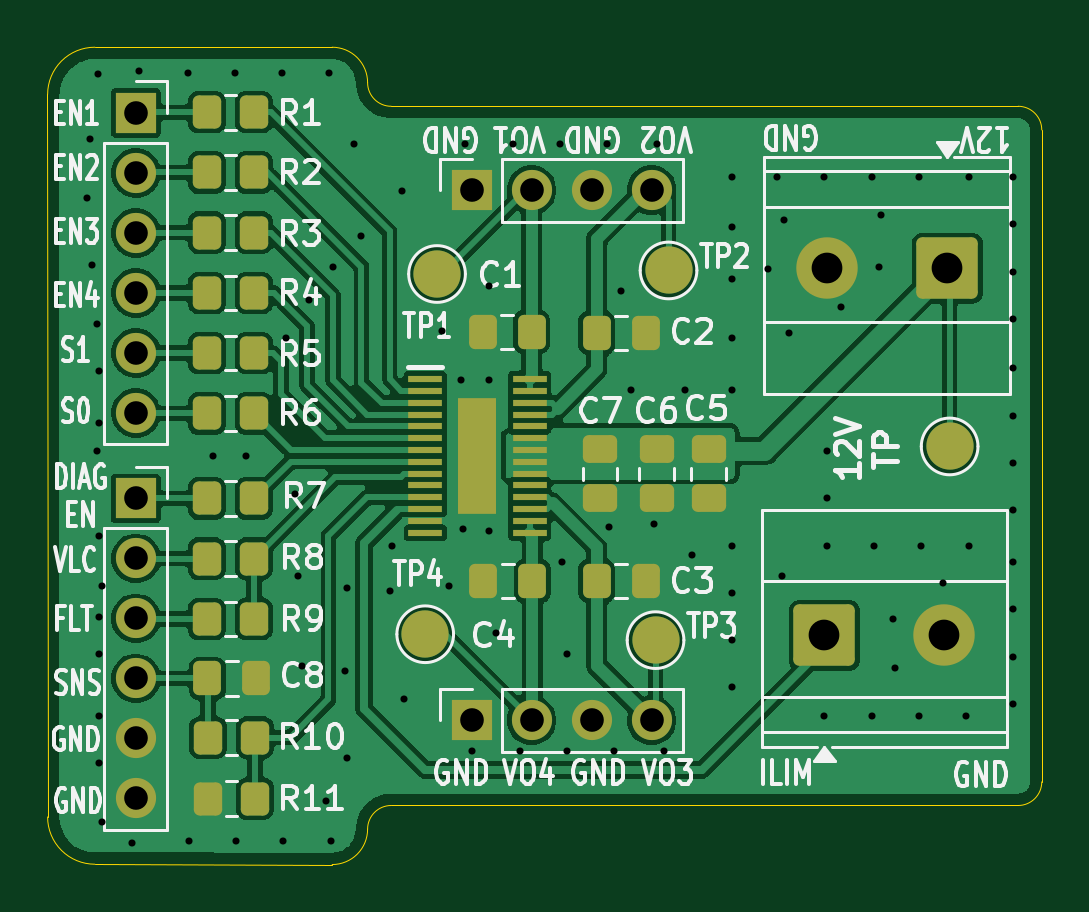
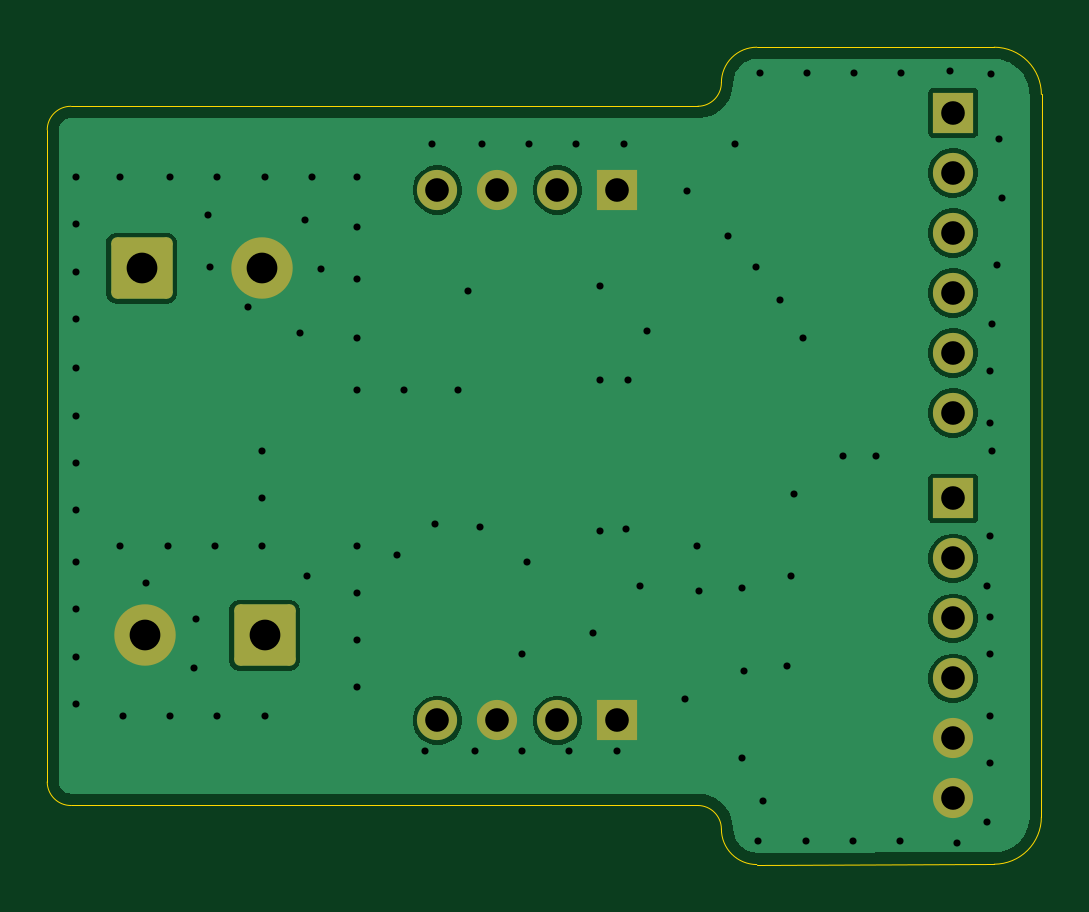
Circuit board: 11 layer files. Board 42.1 x 34.6 mm.
- bottom_copper: PDM-B_Cu.gbl (28736 bytes)
- bottom_mask: PDM-B_Mask.gbs (2024 bytes)
- paste: PDM-B_Paste.gbp (448 bytes)
- bottom_silk: PDM-B_Silkscreen.gbo (449 bytes)
- outline: PDM-Edge_Cuts.gm1 (1678 bytes)
- top_copper: PDM-F_Cu.gtl (140014 bytes)
- top_mask: PDM-F_Mask.gts (4977 bytes)
- paste: PDM-F_Paste.gtp (3687 bytes)
- top_silk: PDM-F_Silkscreen.gto (65896 bytes)
- drill: PDM-NPTH.drl (264 bytes)
- drill: PDM-PTH.drl (2258 bytes)

=== bottom_copper: PDM-B_Cu.gbl (28736 bytes, source omitted) ===
=== bottom_mask: PDM-B_Mask.gbs (2024 bytes, source withheld) ===
=== paste: PDM-B_Paste.gbp ===
%TF.GenerationSoftware,KiCad,Pcbnew,10.0.6*%
%TF.CreationDate,2026-10-19T10:51:50+02:00*%
%TF.ProjectId,PDM,50444d2e-6b69-4636-9164-5f7063625858,rev?*%
%TF.SameCoordinates,Original*%
%TF.FileFunction,Paste,Bot*%
%TF.FilePolarity,Positive*%
%FSLAX46Y46*%
G04 Gerber Fmt 4.6, Leading zero omitted, Abs format (unit mm)*
G04 Created by KiCad (PCBNEW 10.0.6) date 2026-10-19 10:51:50*
%MOMM*%
%LPD*%
G01*
G04 APERTURE LIST*
G04 APERTURE END LIST*
M02*

=== bottom_silk: PDM-B_Silkscreen.gbo ===
%TF.GenerationSoftware,KiCad,Pcbnew,10.0.6*%
%TF.CreationDate,2026-10-19T10:51:50+02:00*%
%TF.ProjectId,PDM,50444d2e-6b69-4636-9164-5f7063625858,rev?*%
%TF.SameCoordinates,Original*%
%TF.FileFunction,Legend,Bot*%
%TF.FilePolarity,Positive*%
%FSLAX46Y46*%
G04 Gerber Fmt 4.6, Leading zero omitted, Abs format (unit mm)*
G04 Created by KiCad (PCBNEW 10.0.6) date 2026-10-19 10:51:50*
%MOMM*%
%LPD*%
G01*
G04 APERTURE LIST*
G04 APERTURE END LIST*
M02*

=== outline: PDM-Edge_Cuts.gm1 ===
%TF.GenerationSoftware,KiCad,Pcbnew,10.0.6*%
%TF.CreationDate,2026-10-19T10:51:50+02:00*%
%TF.ProjectId,PDM,50444d2e-6b69-4636-9164-5f7063625858,rev?*%
%TF.SameCoordinates,Original*%
%TF.FileFunction,Profile,NP*%
%FSLAX46Y46*%
G04 Gerber Fmt 4.6, Leading zero omitted, Abs format (unit mm)*
G04 Created by KiCad (PCBNEW 10.0.6) date 2026-10-19 10:51:50*
%MOMM*%
%LPD*%
G01*
G04 APERTURE LIST*
%TA.AperFunction,Profile*%
%ADD10C,0.050000*%
%TD*%
G04 APERTURE END LIST*
D10*
X94014214Y-46900000D02*
G75*
G02*
X96014214Y-44900014I1999986J0D01*
G01*
X94014214Y-77485786D02*
X94007106Y-46900000D01*
X96014214Y-79485786D02*
G75*
G02*
X94014214Y-77485786I-14J1999986D01*
G01*
X106060660Y-44900000D02*
X96014214Y-44900000D01*
X106060660Y-44900000D02*
G75*
G02*
X107560700Y-46400000I40J-1500000D01*
G01*
X106060660Y-79500000D02*
X96014214Y-79485786D01*
X107560660Y-78000000D02*
G75*
G02*
X106060660Y-79499960I-1499960J0D01*
G01*
X107560660Y-78000000D02*
G75*
G02*
X108560660Y-76999960I1000040J0D01*
G01*
X108560660Y-47400000D02*
G75*
G02*
X107560700Y-46400000I40J1000000D01*
G01*
X108560660Y-47400000D02*
X134000000Y-47400000D01*
X108560660Y-77000000D02*
X134000000Y-77000000D01*
X134000000Y-77000000D02*
X135100000Y-77000000D01*
X135100000Y-47400000D02*
X134000000Y-47400000D01*
X135100000Y-47400000D02*
G75*
G02*
X136100000Y-48400000I0J-1000000D01*
G01*
X136100000Y-48900000D02*
X136100000Y-48400000D01*
X136100000Y-48900000D02*
X136100000Y-62000000D01*
X136100000Y-74000000D02*
X136100000Y-62000000D01*
X136100000Y-75500000D02*
X136100000Y-74000000D01*
X136100000Y-75500000D02*
X136100000Y-76000000D01*
X136100000Y-76000000D02*
G75*
G02*
X135100000Y-77000000I-1000000J0D01*
G01*
M02*

=== top_copper: PDM-F_Cu.gtl (140014 bytes, source omitted) ===
=== top_mask: PDM-F_Mask.gts ===
%TF.GenerationSoftware,KiCad,Pcbnew,10.0.6*%
%TF.CreationDate,2026-10-19T10:51:50+02:00*%
%TF.ProjectId,PDM,50444d2e-6b69-4636-9164-5f7063625858,rev?*%
%TF.SameCoordinates,Original*%
%TF.FileFunction,Soldermask,Top*%
%TF.FilePolarity,Negative*%
%FSLAX46Y46*%
G04 Gerber Fmt 4.6, Leading zero omitted, Abs format (unit mm)*
G04 Created by KiCad (PCBNEW 10.0.6) date 2026-10-19 10:51:50*
%MOMM*%
%LPD*%
G01*
G04 APERTURE LIST*
G04 Aperture macros list*
%AMRoundRect*
0 Rectangle with rounded corners*
0 $1 Rounding radius*
0 $2 $3 $4 $5 $6 $7 $8 $9 X,Y pos of 4 corners*
0 Add a 4 corners polygon primitive as box body*
4,1,4,$2,$3,$4,$5,$6,$7,$8,$9,$2,$3,0*
0 Add four circle primitives for the rounded corners*
1,1,$1+$1,$2,$3*
1,1,$1+$1,$4,$5*
1,1,$1+$1,$6,$7*
1,1,$1+$1,$8,$9*
0 Add four rect primitives between the rounded corners*
20,1,$1+$1,$2,$3,$4,$5,0*
20,1,$1+$1,$4,$5,$6,$7,0*
20,1,$1+$1,$6,$7,$8,$9,0*
20,1,$1+$1,$8,$9,$2,$3,0*%
G04 Aperture macros list end*
%ADD10C,2.000000*%
%ADD11RoundRect,0.250000X-0.350000X-0.450000X0.350000X-0.450000X0.350000X0.450000X-0.350000X0.450000X0*%
%ADD12RoundRect,0.250000X-0.475000X0.337500X-0.475000X-0.337500X0.475000X-0.337500X0.475000X0.337500X0*%
%ADD13RoundRect,0.250000X-0.337500X-0.475000X0.337500X-0.475000X0.337500X0.475000X-0.337500X0.475000X0*%
%ADD14R,1.700000X1.700000*%
%ADD15C,1.700000*%
%ADD16RoundRect,0.250000X0.337500X0.475000X-0.337500X0.475000X-0.337500X-0.475000X0.337500X-0.475000X0*%
%ADD17RoundRect,0.250000X1.050000X1.050000X-1.050000X1.050000X-1.050000X-1.050000X1.050000X-1.050000X0*%
%ADD18C,2.600000*%
%ADD19R,1.425000X0.300000*%
%ADD20R,1.650000X4.940000*%
%ADD21RoundRect,0.250000X-1.050000X-1.050000X1.050000X-1.050000X1.050000X1.050000X-1.050000X1.050000X0*%
%ADD22RoundRect,0.250000X0.350000X0.450000X-0.350000X0.450000X-0.350000X-0.450000X0.350000X-0.450000X0*%
G04 APERTURE END LIST*
D10*
%TO.C,TP3*%
X119750000Y-70000000D03*
%TD*%
D11*
%TO.C,R6*%
X100750000Y-60400000D03*
X102750000Y-60400000D03*
%TD*%
D12*
%TO.C,C5*%
X122000000Y-61925000D03*
X122000000Y-64000000D03*
%TD*%
D13*
%TO.C,C1*%
X112425000Y-56950000D03*
X114500000Y-56950000D03*
%TD*%
D14*
%TO.C,J5*%
X111960000Y-50950000D03*
D15*
X114500000Y-50950000D03*
X117040000Y-50950000D03*
X119580000Y-50950000D03*
%TD*%
D10*
%TO.C,TP1*%
X110500000Y-54500000D03*
%TD*%
D11*
%TO.C,R2*%
X100750000Y-50200000D03*
X102750000Y-50200000D03*
%TD*%
%TO.C,R5*%
X100750000Y-57850000D03*
X102750000Y-57850000D03*
%TD*%
D16*
%TO.C,C2*%
X119337500Y-57000000D03*
X117262500Y-57000000D03*
%TD*%
D17*
%TO.C,J1*%
X132100000Y-54250000D03*
D18*
X127020000Y-54250000D03*
%TD*%
D19*
%TO.C,IC1*%
X110000000Y-58950000D03*
X110000000Y-59450000D03*
X110000000Y-59950000D03*
X110000000Y-60450000D03*
X110000000Y-60950000D03*
X110000000Y-61450000D03*
X110000000Y-61950000D03*
X110000000Y-62450000D03*
X110000000Y-62950000D03*
X110000000Y-63450000D03*
X110000000Y-63950000D03*
X110000000Y-64450000D03*
X110000000Y-64950000D03*
X110000000Y-65450000D03*
X114424000Y-65450000D03*
X114424000Y-64950000D03*
X114424000Y-64450000D03*
X114424000Y-63950000D03*
X114424000Y-63450000D03*
X114424000Y-62950000D03*
X114424000Y-62450000D03*
X114424000Y-61950000D03*
X114424000Y-61450000D03*
X114424000Y-60950000D03*
X114424000Y-60450000D03*
X114424000Y-59950000D03*
X114424000Y-59450000D03*
X114424000Y-58950000D03*
D20*
X112212000Y-62200000D03*
%TD*%
D21*
%TO.C,J2*%
X126900000Y-69800000D03*
D18*
X131980000Y-69800000D03*
%TD*%
D10*
%TO.C,TP2*%
X120300000Y-54350000D03*
%TD*%
D11*
%TO.C,R1*%
X100750000Y-47650000D03*
X102750000Y-47650000D03*
%TD*%
D16*
%TO.C,C4*%
X114537500Y-67500000D03*
X112462500Y-67500000D03*
%TD*%
D11*
%TO.C,R3*%
X100750000Y-52750000D03*
X102750000Y-52750000D03*
%TD*%
D13*
%TO.C,C3*%
X117262500Y-67500000D03*
X119337500Y-67500000D03*
%TD*%
D11*
%TO.C,R4*%
X100750000Y-55300000D03*
X102750000Y-55300000D03*
%TD*%
D22*
%TO.C,R9*%
X102750000Y-69100000D03*
X100750000Y-69100000D03*
%TD*%
D13*
%TO.C,C8*%
X100772500Y-71620000D03*
X102847500Y-71620000D03*
%TD*%
D11*
%TO.C,R11*%
X100800000Y-76710000D03*
X102800000Y-76710000D03*
%TD*%
D14*
%TO.C,J3*%
X97750000Y-47680000D03*
D15*
X97750000Y-50220000D03*
X97750000Y-52760000D03*
X97750000Y-55300000D03*
X97750000Y-57840000D03*
X97750000Y-60380000D03*
%TD*%
D12*
%TO.C,C6*%
X119800000Y-61925000D03*
X119800000Y-64000000D03*
%TD*%
%TO.C,C7*%
X117400000Y-61925000D03*
X117400000Y-64000000D03*
%TD*%
D14*
%TO.C,J6*%
X111960000Y-73400000D03*
D15*
X114500000Y-73400000D03*
X117040000Y-73400000D03*
X119580000Y-73400000D03*
%TD*%
D11*
%TO.C,R10*%
X100800000Y-74130000D03*
X102800000Y-74130000D03*
%TD*%
D10*
%TO.C,TP5*%
X132200000Y-61800000D03*
%TD*%
D22*
%TO.C,R8*%
X102750000Y-66550000D03*
X100750000Y-66550000D03*
%TD*%
D10*
%TO.C,TP4*%
X110000000Y-69750000D03*
%TD*%
D14*
%TO.C,J4*%
X97750000Y-64000000D03*
D15*
X97750000Y-66540000D03*
X97750000Y-69080000D03*
X97750000Y-71620000D03*
X97750000Y-74160000D03*
X97750000Y-76700000D03*
%TD*%
D11*
%TO.C,R7*%
X100750000Y-64000000D03*
X102750000Y-64000000D03*
%TD*%
M02*

=== paste: PDM-F_Paste.gtp ===
%TF.GenerationSoftware,KiCad,Pcbnew,10.0.6*%
%TF.CreationDate,2026-10-19T10:51:50+02:00*%
%TF.ProjectId,PDM,50444d2e-6b69-4636-9164-5f7063625858,rev?*%
%TF.SameCoordinates,Original*%
%TF.FileFunction,Paste,Top*%
%TF.FilePolarity,Positive*%
%FSLAX46Y46*%
G04 Gerber Fmt 4.6, Leading zero omitted, Abs format (unit mm)*
G04 Created by KiCad (PCBNEW 10.0.6) date 2026-10-19 10:51:50*
%MOMM*%
%LPD*%
G01*
G04 APERTURE LIST*
G04 Aperture macros list*
%AMRoundRect*
0 Rectangle with rounded corners*
0 $1 Rounding radius*
0 $2 $3 $4 $5 $6 $7 $8 $9 X,Y pos of 4 corners*
0 Add a 4 corners polygon primitive as box body*
4,1,4,$2,$3,$4,$5,$6,$7,$8,$9,$2,$3,0*
0 Add four circle primitives for the rounded corners*
1,1,$1+$1,$2,$3*
1,1,$1+$1,$4,$5*
1,1,$1+$1,$6,$7*
1,1,$1+$1,$8,$9*
0 Add four rect primitives between the rounded corners*
20,1,$1+$1,$2,$3,$4,$5,0*
20,1,$1+$1,$4,$5,$6,$7,0*
20,1,$1+$1,$6,$7,$8,$9,0*
20,1,$1+$1,$8,$9,$2,$3,0*%
G04 Aperture macros list end*
%ADD10RoundRect,0.250000X-0.350000X-0.450000X0.350000X-0.450000X0.350000X0.450000X-0.350000X0.450000X0*%
%ADD11RoundRect,0.250000X-0.475000X0.337500X-0.475000X-0.337500X0.475000X-0.337500X0.475000X0.337500X0*%
%ADD12RoundRect,0.250000X-0.337500X-0.475000X0.337500X-0.475000X0.337500X0.475000X-0.337500X0.475000X0*%
%ADD13RoundRect,0.250000X0.337500X0.475000X-0.337500X0.475000X-0.337500X-0.475000X0.337500X-0.475000X0*%
%ADD14R,1.425000X0.300000*%
%ADD15R,1.650000X4.940000*%
%ADD16RoundRect,0.250000X0.350000X0.450000X-0.350000X0.450000X-0.350000X-0.450000X0.350000X-0.450000X0*%
G04 APERTURE END LIST*
D10*
%TO.C,R6*%
X100750000Y-60400000D03*
X102750000Y-60400000D03*
%TD*%
D11*
%TO.C,C5*%
X122000000Y-61925000D03*
X122000000Y-64000000D03*
%TD*%
D12*
%TO.C,C1*%
X112425000Y-56950000D03*
X114500000Y-56950000D03*
%TD*%
D10*
%TO.C,R2*%
X100750000Y-50200000D03*
X102750000Y-50200000D03*
%TD*%
%TO.C,R5*%
X100750000Y-57850000D03*
X102750000Y-57850000D03*
%TD*%
D13*
%TO.C,C2*%
X119337500Y-57000000D03*
X117262500Y-57000000D03*
%TD*%
D14*
%TO.C,IC1*%
X110000000Y-58950000D03*
X110000000Y-59450000D03*
X110000000Y-59950000D03*
X110000000Y-60450000D03*
X110000000Y-60950000D03*
X110000000Y-61450000D03*
X110000000Y-61950000D03*
X110000000Y-62450000D03*
X110000000Y-62950000D03*
X110000000Y-63450000D03*
X110000000Y-63950000D03*
X110000000Y-64450000D03*
X110000000Y-64950000D03*
X110000000Y-65450000D03*
X114424000Y-65450000D03*
X114424000Y-64950000D03*
X114424000Y-64450000D03*
X114424000Y-63950000D03*
X114424000Y-63450000D03*
X114424000Y-62950000D03*
X114424000Y-62450000D03*
X114424000Y-61950000D03*
X114424000Y-61450000D03*
X114424000Y-60950000D03*
X114424000Y-60450000D03*
X114424000Y-59950000D03*
X114424000Y-59450000D03*
X114424000Y-58950000D03*
D15*
X112212000Y-62200000D03*
%TD*%
D10*
%TO.C,R1*%
X100750000Y-47650000D03*
X102750000Y-47650000D03*
%TD*%
D13*
%TO.C,C4*%
X114537500Y-67500000D03*
X112462500Y-67500000D03*
%TD*%
D10*
%TO.C,R3*%
X100750000Y-52750000D03*
X102750000Y-52750000D03*
%TD*%
D12*
%TO.C,C3*%
X117262500Y-67500000D03*
X119337500Y-67500000D03*
%TD*%
D10*
%TO.C,R4*%
X100750000Y-55300000D03*
X102750000Y-55300000D03*
%TD*%
D16*
%TO.C,R9*%
X102750000Y-69100000D03*
X100750000Y-69100000D03*
%TD*%
D12*
%TO.C,C8*%
X100772500Y-71620000D03*
X102847500Y-71620000D03*
%TD*%
D10*
%TO.C,R11*%
X100800000Y-76710000D03*
X102800000Y-76710000D03*
%TD*%
D11*
%TO.C,C6*%
X119800000Y-61925000D03*
X119800000Y-64000000D03*
%TD*%
%TO.C,C7*%
X117400000Y-61925000D03*
X117400000Y-64000000D03*
%TD*%
D10*
%TO.C,R10*%
X100800000Y-74130000D03*
X102800000Y-74130000D03*
%TD*%
D16*
%TO.C,R8*%
X102750000Y-66550000D03*
X100750000Y-66550000D03*
%TD*%
D10*
%TO.C,R7*%
X100750000Y-64000000D03*
X102750000Y-64000000D03*
%TD*%
M02*

=== top_silk: PDM-F_Silkscreen.gto (65896 bytes, source omitted) ===
=== drill: PDM-NPTH.drl ===
M48
; DRILL file KiCad 10.0.6 date 2026-10-19T10:51:45
; FORMAT={-:-/ absolute / metric / decimal}
; #@! TF.CreationDate,2026-10-19T10:51:45+02:00
; #@! TF.GenerationSoftware,Kicad,Pcbnew,10.0.6
; #@! TF.FileFunction,NonPlated,1,2,NPTH
FMAT,2
METRIC
%
G90
G05
M30

=== drill: PDM-PTH.drl ===
M48
; DRILL file KiCad 10.0.6 date 2026-10-19T10:51:45
; FORMAT={-:-/ absolute / metric / decimal}
; #@! TF.CreationDate,2026-10-19T10:51:45+02:00
; #@! TF.GenerationSoftware,Kicad,Pcbnew,10.0.6
; #@! TF.FileFunction,Plated,1,2,PTH
FMAT,2
METRIC
; #@! TA.AperFunction,Plated,PTH,ViaDrill
T1C0.300
; #@! TA.AperFunction,Plated,PTH,ComponentDrill
T2C1.000
; #@! TA.AperFunction,Plated,PTH,ComponentDrill
T3C1.300
%
G90
G05
T1
X95.7Y-51.3
X95.8Y-48.8
X95.9Y-54.1
X96.1Y-56.6
X96.1Y-62.0
X96.151Y-46.051
X96.2Y-58.6
X96.2Y-60.8
X96.2Y-65.6
X96.2Y-69.0
X96.2Y-70.6
X96.2Y-73.2
X96.2Y-75.2
X96.3Y-67.7
X96.3Y-77.7
X97.6Y-78.6
X97.9Y-45.9
X99.939Y-46.0
X100.0Y-78.5
X101.0Y-62.2
X101.939Y-46.0
X102.0Y-78.5
X102.4Y-62.2
X103.939Y-46.0
X104.0Y-78.5
X104.1Y-57.2
X104.5Y-63.8
X104.6Y-67.3
X104.8Y-71.1
X105.1Y-55.6
X105.8Y-76.8
X105.939Y-46.0
X106.0Y-78.5
X106.1Y-54.2
X106.6Y-71.3
X106.7Y-67.8
X106.7Y-75.0
X107.0Y-49.0
X107.3Y-52.9
X108.5Y-67.9
X108.6Y-66.0
X109.0Y-51.0
X109.1Y-72.5
X110.7Y-56.9
X111.0Y-67.7
X111.5Y-59.0
X111.6Y-65.3
X111.7Y-49.0
X112.0Y-74.7
X112.7Y-55.0
X112.7Y-59.0
X112.7Y-65.4
X113.0Y-69.7
X113.7Y-49.0
X114.0Y-74.7
X115.7Y-49.0
X115.8Y-66.7
X116.0Y-70.6
X116.0Y-74.7
X117.7Y-49.0
X117.8Y-65.2
X118.0Y-74.7
X118.3Y-55.2
X118.7Y-59.4
X119.7Y-65.1
X119.8Y-49.0
X120.1Y-74.7
X121.0Y-59.4
X121.3Y-66.4
X123.0Y-50.4
X123.0Y-52.5
X123.0Y-54.7
X123.0Y-57.2
X123.0Y-59.4
X123.0Y-66.0
X123.0Y-68.0
X123.0Y-70.0
X123.0Y-72.0
X124.5Y-54.3
X124.9Y-50.4
X125.1Y-67.3
X125.2Y-52.2
X125.4Y-57.0
X126.9Y-50.4
X126.9Y-73.2
X127.0Y-62.0
X127.0Y-64.0
X127.0Y-66.0
X127.6Y-55.9
X128.9Y-50.4
X128.9Y-73.2
X129.0Y-66.0
X129.2Y-54.2
X129.3Y-52.0
X129.8Y-69.1
X129.9Y-71.2
X130.9Y-50.4
X130.9Y-73.2
X131.0Y-66.0
X131.9Y-67.6
X132.9Y-73.2
X133.0Y-50.4
X133.0Y-66.0
X134.9Y-50.4
X134.9Y-52.4
X134.9Y-54.4
X134.9Y-56.4
X134.9Y-58.5
X134.9Y-60.5
X134.9Y-62.5
X134.9Y-64.5
X134.9Y-66.7
X134.9Y-68.7
X134.9Y-70.7
X134.9Y-72.7
T2
X97.75Y-47.68
X97.75Y-50.22
X97.75Y-52.76
X97.75Y-55.3
X97.75Y-57.84
X97.75Y-60.38
X97.75Y-64.0
X97.75Y-66.54
X97.75Y-69.08
X97.75Y-71.62
X97.75Y-74.16
X97.75Y-76.7
X111.96Y-50.95
X111.96Y-73.4
X114.5Y-50.95
X114.5Y-73.4
X117.04Y-50.95
X117.04Y-73.4
X119.58Y-50.95
X119.58Y-73.4
T3
X126.9Y-69.8
X127.02Y-54.25
X131.98Y-69.8
X132.1Y-54.25
M30
